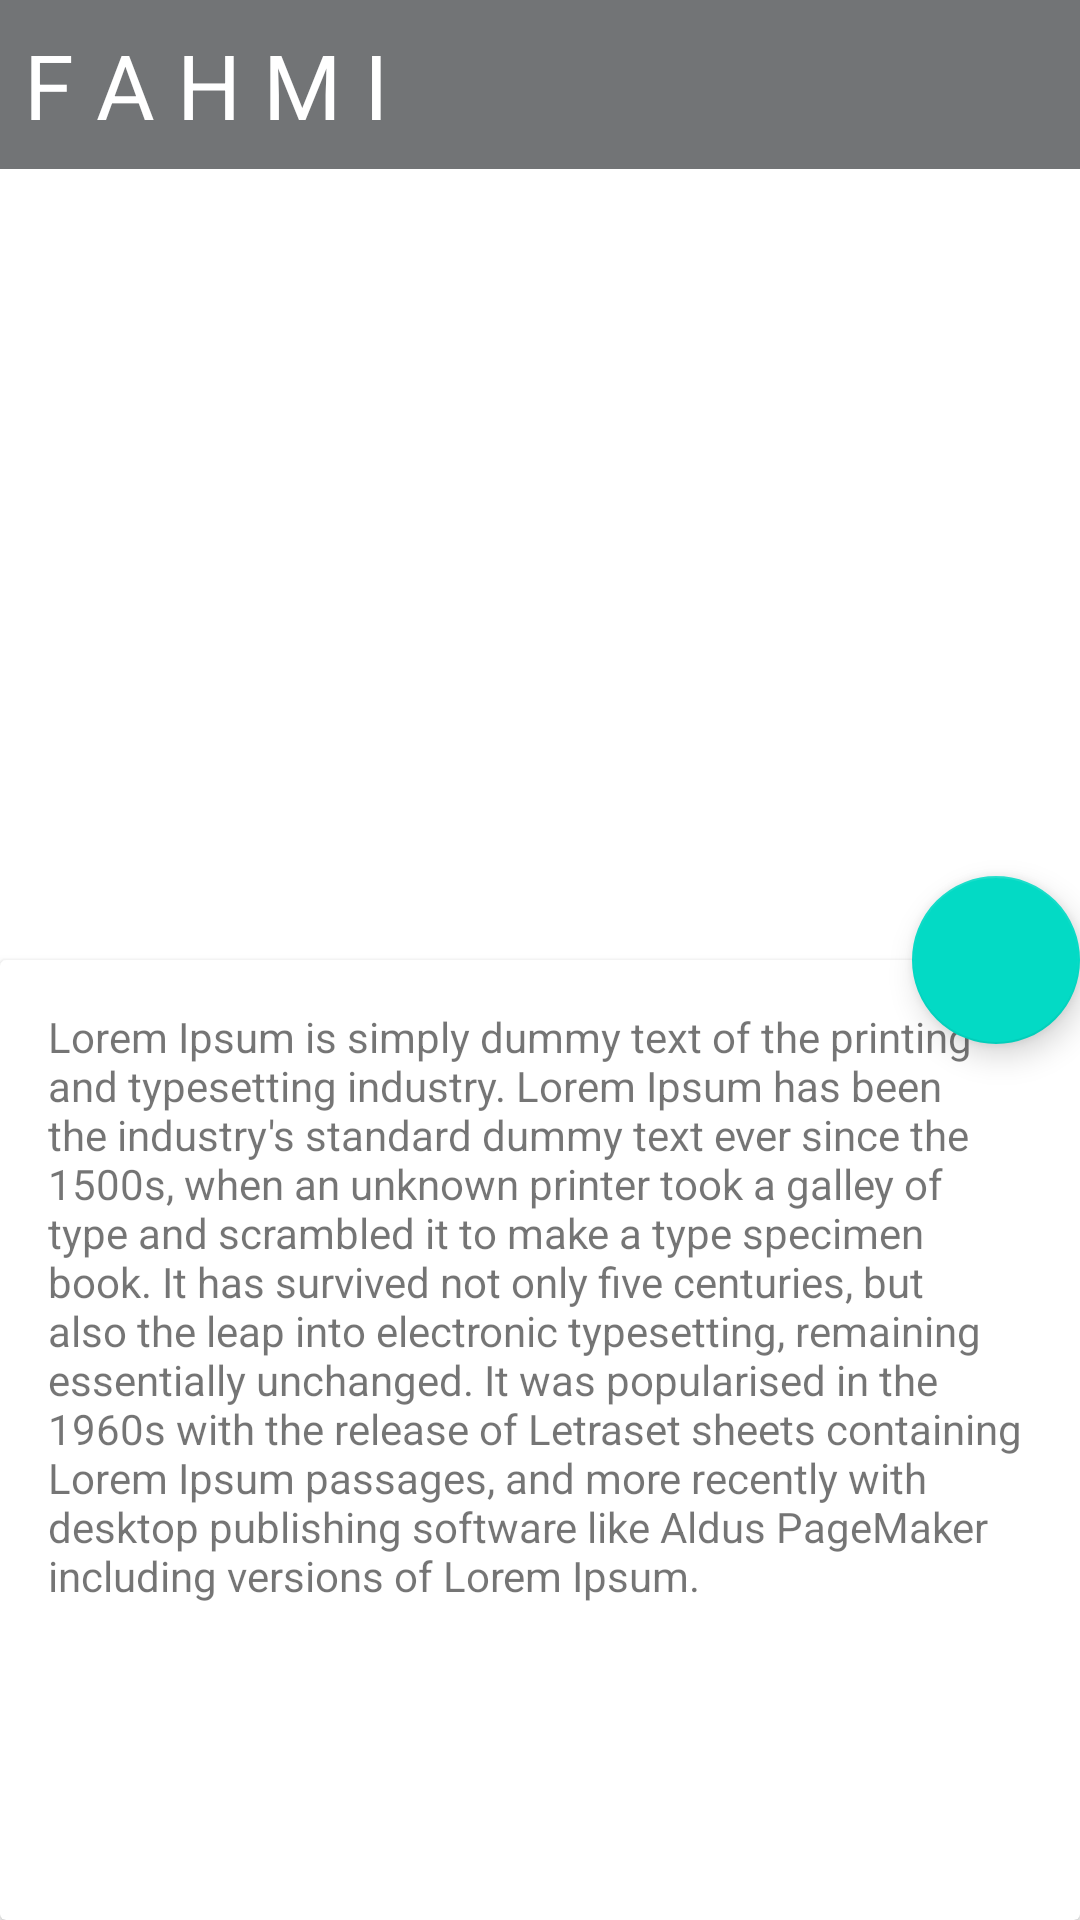

Layout XML and referenced resources for this Android screen:
<!-- AndroidManifest.xml: application theme Theme.102InfiniteCycleViewPagerWithClickListener -->
<!-- res/layout/card_item.xml -->
<?xml version="1.0" encoding="utf-8"?>
<androidx.coordinatorlayout.widget.CoordinatorLayout xmlns:android="http://schemas.android.com/apk/res/android"
    android:layout_width="match_parent"
    android:layout_height="match_parent"
    xmlns:app="http://schemas.android.com/apk/res-auto">

    <LinearLayout
        android:layout_width="match_parent"
        android:layout_height="match_parent"
        android:orientation="vertical"
        android:weightSum="2">

        <FrameLayout
            android:layout_width="match_parent"
            android:layout_height="0dp"
            android:layout_weight="1">
            <ImageView
                android:layout_width="match_parent"
                android:layout_height="match_parent"
                android:id="@+id/movie_image"
                android:src="@drawable/fahmi"
                android:scaleType="centerCrop"></ImageView>
            <TextView
                android:layout_width="match_parent"
                android:layout_height="wrap_content"
                android:id="@+id/movie_title"
                android:text="F A H M I"
                android:textSize="30sp"
                android:textColor="@color/white"
                android:background="#B0333639"
                android:padding="8dp"></TextView>
        </FrameLayout>
        <androidx.cardview.widget.CardView
            android:id="@+id/card_view"
            android:layout_width="match_parent"
            android:layout_height="0dp"
            android:layout_weight="1">

            <RelativeLayout
                android:layout_width="match_parent"
                android:layout_height="match_parent"
                android:padding="16dp">

                <TextView
                    android:layout_width="match_parent"
                    android:layout_height="wrap_content"
                    android:id="@+id/movie_description"
                    android:text="@string/long_text"></TextView>

            </RelativeLayout>

        </androidx.cardview.widget.CardView>

    </LinearLayout>
    <com.google.android.material.floatingactionbutton.FloatingActionButton
        android:layout_width="wrap_content"
        android:layout_height="wrap_content"
        android:id="@+id/btn_fav"
        android:src="@drawable/ic_baseline_favorite_white_24"
        app:layout_anchor="@+id/card_view"
        app:layout_anchorGravity="top|end"
        >
    </com.google.android.material.floatingactionbutton.FloatingActionButton>

</androidx.coordinatorlayout.widget.CoordinatorLayout>
<!-- resources referenced by this layout -->
<resources>
  <string name="long_text">Lorem Ipsum is simply dummy text of the printing and typesetting industry. Lorem Ipsum has been the industry\'s standard dummy text ever since the 1500s, when an unknown printer took a galley of type and scrambled it to make a type specimen book. It has survived not only five centuries, but also the leap into electronic typesetting, remaining essentially unchanged. It was popularised in the 1960s with the release of Letraset sheets containing Lorem Ipsum passages, and more recently with desktop publishing software like Aldus PageMaker including versions of Lorem Ipsum.</string>
  <style name="Theme.102InfiniteCycleViewPagerWithClickListener" parent="Theme.MaterialComponents.DayNight.NoActionBar">
          
          <item name="colorPrimary">@color/purple_500</item>
          <item name="colorPrimaryVariant">@color/purple_700</item>
          <item name="colorOnPrimary">@color/white</item>
          
          <item name="colorSecondary">@color/teal_200</item>
          <item name="colorSecondaryVariant">@color/teal_700</item>
          <item name="colorOnSecondary">@color/black</item>
          
          <item name="android:statusBarColor" tools:targetApi="l">?attr/colorPrimaryVariant</item>
          
          <item name="android:windowFullscreen">true</item>
      </style>
  <!-- not gathered from this repository: default colours our renderer supplied (Android Studio template values) -->
  <color name="purple_500">#FF6200EE</color>
  <color name="purple_700">#FF3700B3</color>
  <color name="teal_200">#FF03DAC5</color>
  <color name="teal_700">#FF018786</color>
  <color name="black">#FF000000</color>
  <color name="white">#FFFFFFFF</color>
</resources>
